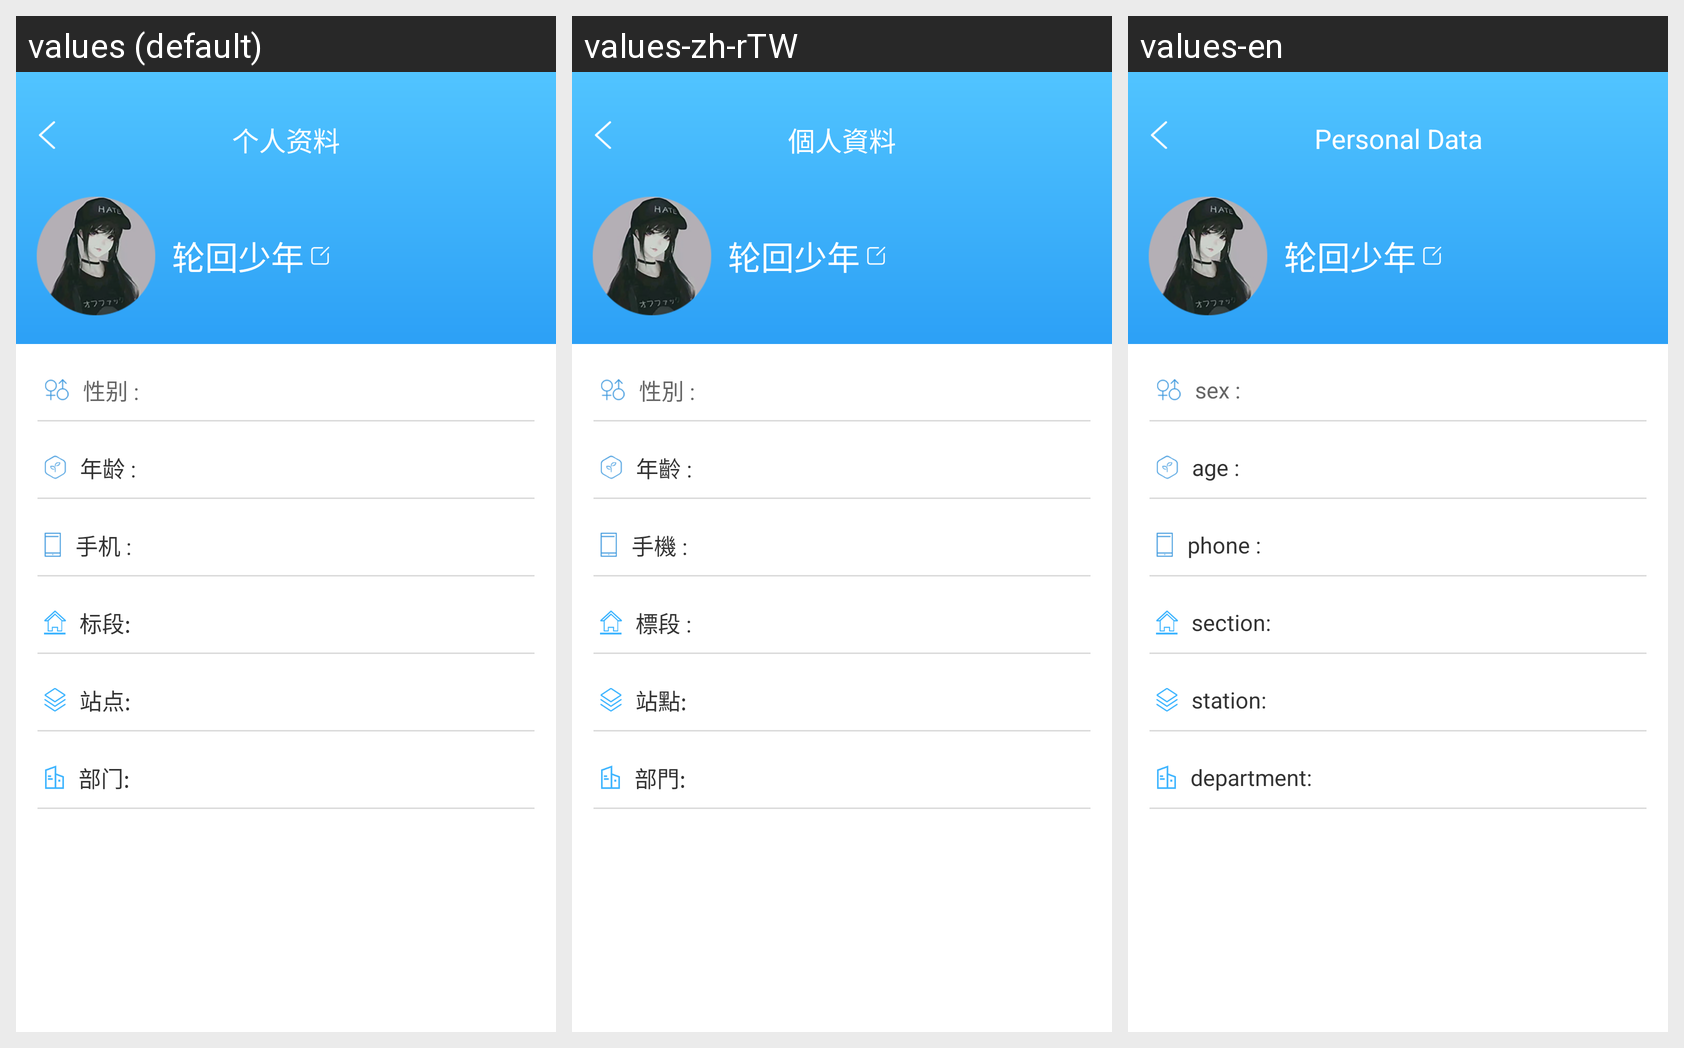

Strings drawn on this Android screen and how each of the app's shown locales translates them:
Android screen res/layout/activity_persion_data.xml rendered under 3 locales, left to right: values (default), values-zh-rTW, values-en. Device: Nexus 5 (rendered at 1080×1920; each locale shown at half size, 540×960, under a caption strip naming it); theme AppTheme.
Strings drawn on this screen, with the default value and each locale's value (text and hints the layout hard-codes, and strings that could not be matched under every locale, appear in the picture but are not listed):

personal_data
  values: 个人资料
  values-zh-rTW: 個人資料
  values-en: Personal Data

sex
  values: 性别 :
  values-zh-rTW: 性別 :
  values-en: sex :

age
  values: 年龄 :
  values-zh-rTW: 年齡 :
  values-en: age :

phone_no
  values: 手机 :
  values-zh-rTW: 手機 :
  values-en: phone :

section
  values: 标段:
  values-zh-rTW: 標段 :
  values-en: section:

station
  values: 站点:
  values-zh-rTW: 站點:
  values-en: station:

department
  values: 部门:
  values-zh-rTW: 部門:
  values-en: department:
